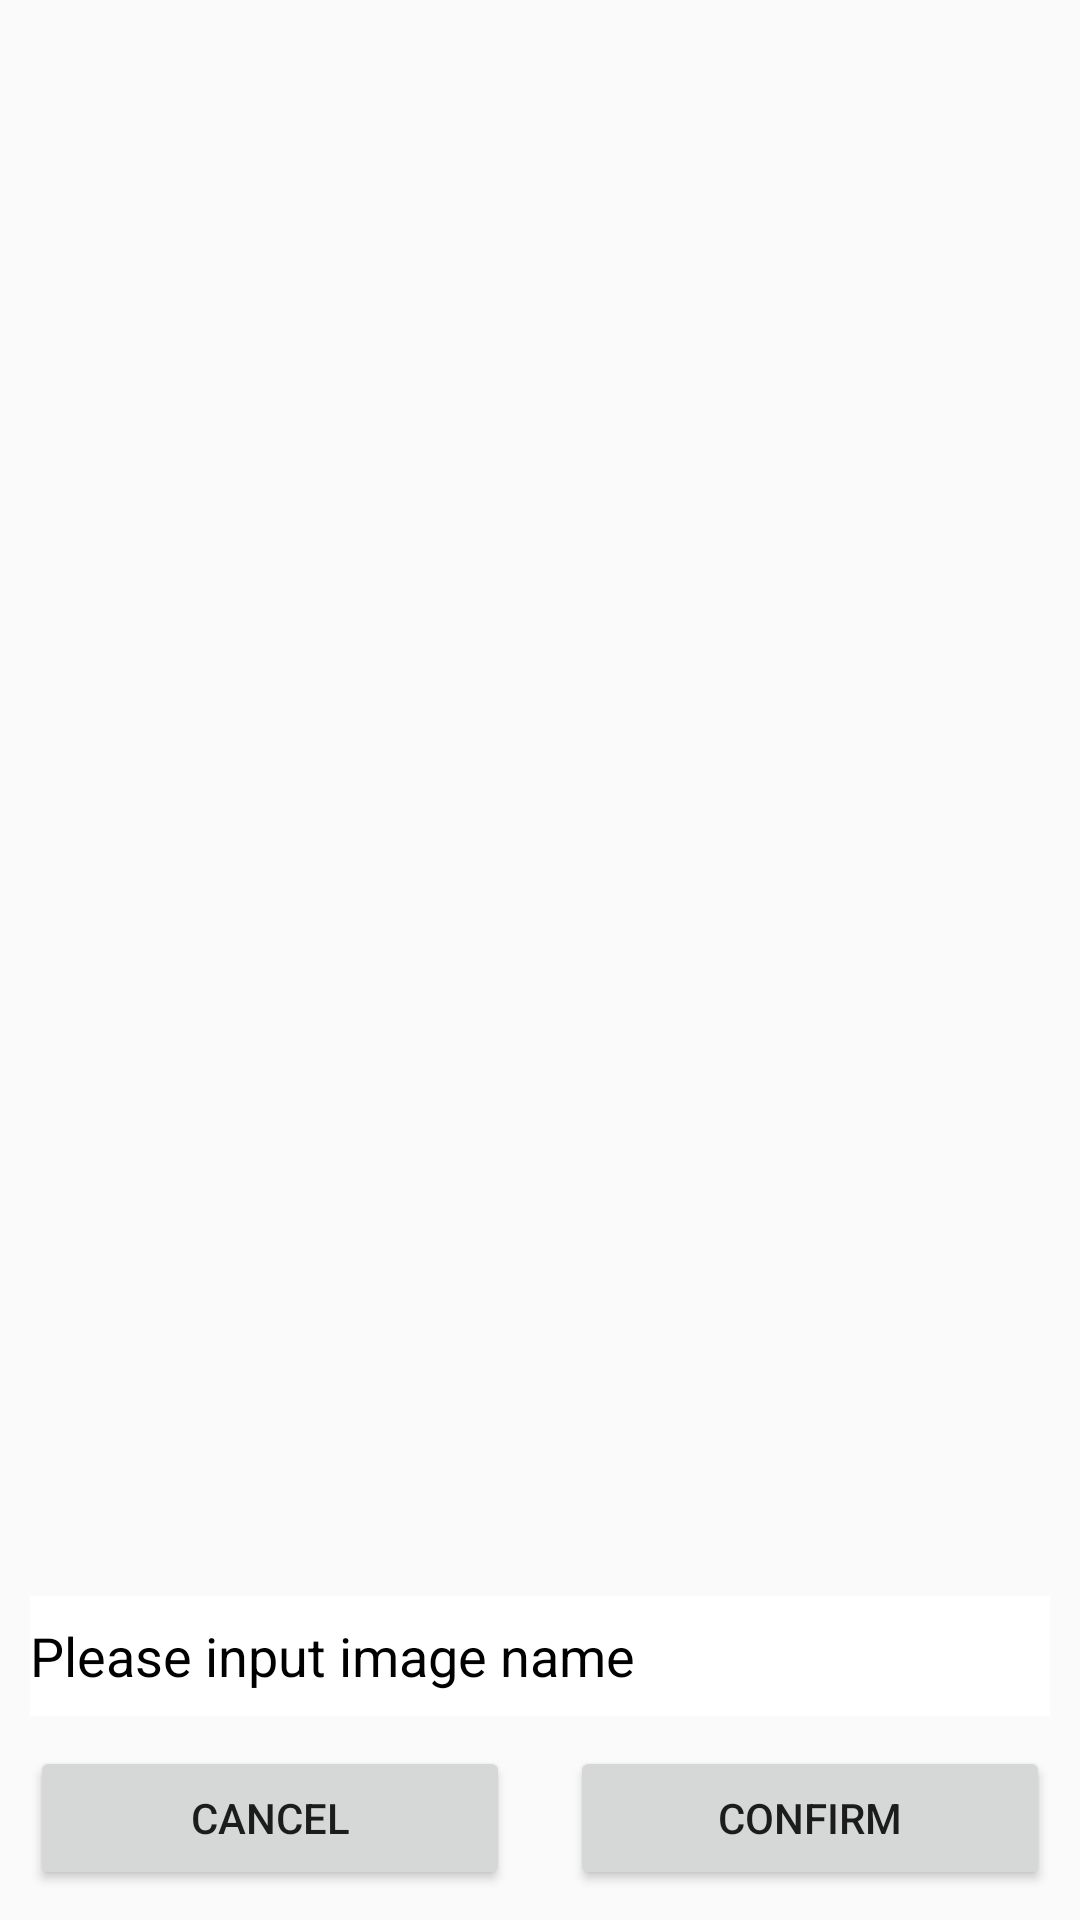

Produce the Android XML layout that renders to this screen, including the resource entries it uses.
<!-- AndroidManifest.xml: application theme Theme.AppCompat.Light.NoActionBar -->
<!-- res/layout/dialog_edit.xml -->
<?xml version="1.0" encoding="utf-8"?>
<androidx.constraintlayout.widget.ConstraintLayout xmlns:android="http://schemas.android.com/apk/res/android"
                                                   xmlns:app="http://schemas.android.com/apk/res-auto"
                                                   xmlns:tools="http://schemas.android.com/tools"
                                                   android:layout_width="match_parent"
                                                   android:layout_height="match_parent">

    <ImageView
            android:id="@+id/imageView"
            android:layout_width="match_parent"
            android:layout_height="match_parent"
            android:scaleType="centerInside"/>
    <EditText android:layout_width="match_parent"
              android:layout_height="40dp"
              android:id="@+id/et"
              android:layout_margin="10dp"
              android:background="@android:color/white"
              android:hint="Please input image name"
              android:textColorHint="@android:color/black"
              android:textColor="@android:color/black"
              android:textSize="18sp"
              android:maxLines="1"
              app:layout_constraintBottom_toTopOf="@id/btnLeft"
              app:layout_constraintStart_toStartOf="parent"
    />
    <Button
            android:text="Cancel"
            android:layout_width="0dp"
            android:layout_height="wrap_content"
            android:id="@+id/btnLeft"
            app:layout_constraintStart_toStartOf="parent"
            app:layout_constraintEnd_toStartOf="@+id/btnRight"
            android:layout_margin="10dp"
            app:layout_constraintBottom_toBottomOf="parent"/>
    <Button
            android:text="Confirm"
            android:layout_width="0dp"
            android:layout_height="wrap_content"
            android:id="@+id/btnRight"
            app:layout_constraintStart_toEndOf="@id/btnLeft"
            app:layout_constraintEnd_toEndOf="parent"
            android:layout_margin="10dp"
            app:layout_constraintBottom_toBottomOf="parent"/>

</androidx.constraintlayout.widget.ConstraintLayout>
<!-- resources referenced by this layout -->
<resources>

</resources>
